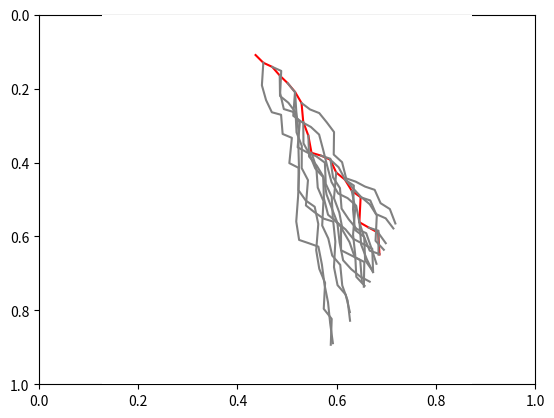

This chart was generated by the following Python code:
import numpy as np
import matplotlib.pyplot as plt
import pandas as pd
from mpl_toolkits import mplot3d


# w índice de crecimiento
# T saltos de tiempo
# D índice de flexión
# G índice de gravitopismo

def growth_function(old_x_pos, old_y_pos, old_z_pos, x_dir, y_dir, z_dir, W, T, D, G):
    new_pos = np.array([[old_x_pos],
                     [old_y_pos],
                     [old_z_pos]]) + W * T * root_map(x_dir, y_dir, z_dir, D, G)
    new_dir = np.array([[x_dir], [y_dir], [z_dir]])
    return pd.Series({'pos': new_pos, 'dir': new_dir})

def root_map(x, y, z, D, G):
    if x == 0:
        x = 0.00001
    alpha = np.arccos(np.radians(z))
    beta = np.arctan(np.radians(y / x))
    R = np.random.random()
    while R == 0:
        R = np.random.random()
    phi = np.radians((200 * np.pi * np.exp(np.log(R / 2))) / D)
    theta = np.radians(100 * np.pi * np.exp(np.log(R)) / (G - 100))
    a1 = np.array([np.cos(alpha) * np.cos(beta), -y * np.sin(alpha) - z * np.cos(alpha) * np.sin(beta), x])
    a2 = np.array([np.cos(alpha) * np.sin(beta), x * np.sin(alpha) + z * np.cos(alpha) * np.cos(beta), y])
    a3 = np.array([-np.sin(alpha), x * np.cos(alpha) * np.sin(beta) - y * np.cos(alpha) * np.cos(beta), z])
    a = np.array([a1, a2, a3])
    b1 = np.sin(phi) * np.cos(theta)
    b2 = np.sin(phi) * np.sin(theta)
    b3 = np.cos(phi)
    b = np.array([[b1], [b2], [b3]])
    return np.dot(a, b)


points = np.empty(shape=(20, 3, 1))
directions = np.empty(shape=(20, 3, 1))
t_x, t_y, t_z = 0.001, 0, 2
x_dir, y_dir, z_dir = 0, 0, 0
W, T, D, G = 2, 4/60, 30, 65
directions[0] = np.array([[x_dir], [y_dir], [z_dir]])
points[0] = np.array([[t_x], [t_y], [t_z]])

ax, fig = plt.subplots(1)
ax = plt.axes(projection='3d')
ax.set_axis_off()


# Crear raíz primaria
for i in range(1, len(points)):
    result = growth_function(t_x, t_y, t_z, x_dir, y_dir, z_dir, W, T, D, G)
    t_x, t_y, t_z = result.pos
    t_x, t_y, t_z = t_x[0], t_y[0], t_z[0]
    x_dir, y_dir, z_dir = result.dir
    x_dir, y_dir, z_dir = x_dir[0], y_dir[0], z_dir[0]
    points[i] = np.array([[t_x], [t_y], [t_z]])
    directions[i] = np.array([[x_dir], [y_dir], [z_dir]])

x = points[:, 0, 0]
y = points[:, 1, 0]
z = points[:, 2, 0]
ax.plot3D(x, y, z, c='red')

# Crear raices secundarias
for j in range(1, len(points)):
    points_2 = np.empty(shape=(len(points)-j, 3, 1))
    directions_2 = np.empty(shape=(len(points)-j, 3, 1))
    t_x, t_y, t_z = points[j]
    x_dir, y_dir, z_dir = directions[j]
    t_x, t_y, t_z = t_x[0], t_y[0], t_z[0]
    x_dir, y_dir, z_dir = x_dir[0], y_dir[0], z_dir[0]
    directions_2[0] = np.array([[x_dir], [y_dir], [z_dir]])
    points_2[0] = np.array([[t_x], [t_y], [t_z]])
    for i in range(1, len(points_2)):
        result = growth_function(t_x, t_y, t_z, x_dir, y_dir, z_dir, W, T, D, G)
        t_x, t_y, t_z = result.pos
        t_x, t_y, t_z = t_x[0], t_y[0], t_z[0]
        x_dir, y_dir, z_dir = result.dir
        x_dir, y_dir, z_dir = x_dir[0], y_dir[0], z_dir[0]
        points_2[i] = np.array([[t_x], [t_y], [t_z]])
        directions_2[i] = np.array([[x_dir], [y_dir], [z_dir]])

    x = points_2[:, 0, 0]
    y = points_2[:, 1, 0]
    z = points_2[:, 2, 0]
    ax.plot3D(x, y, z, c='grey')


fig.invert_yaxis()
plt.show()
